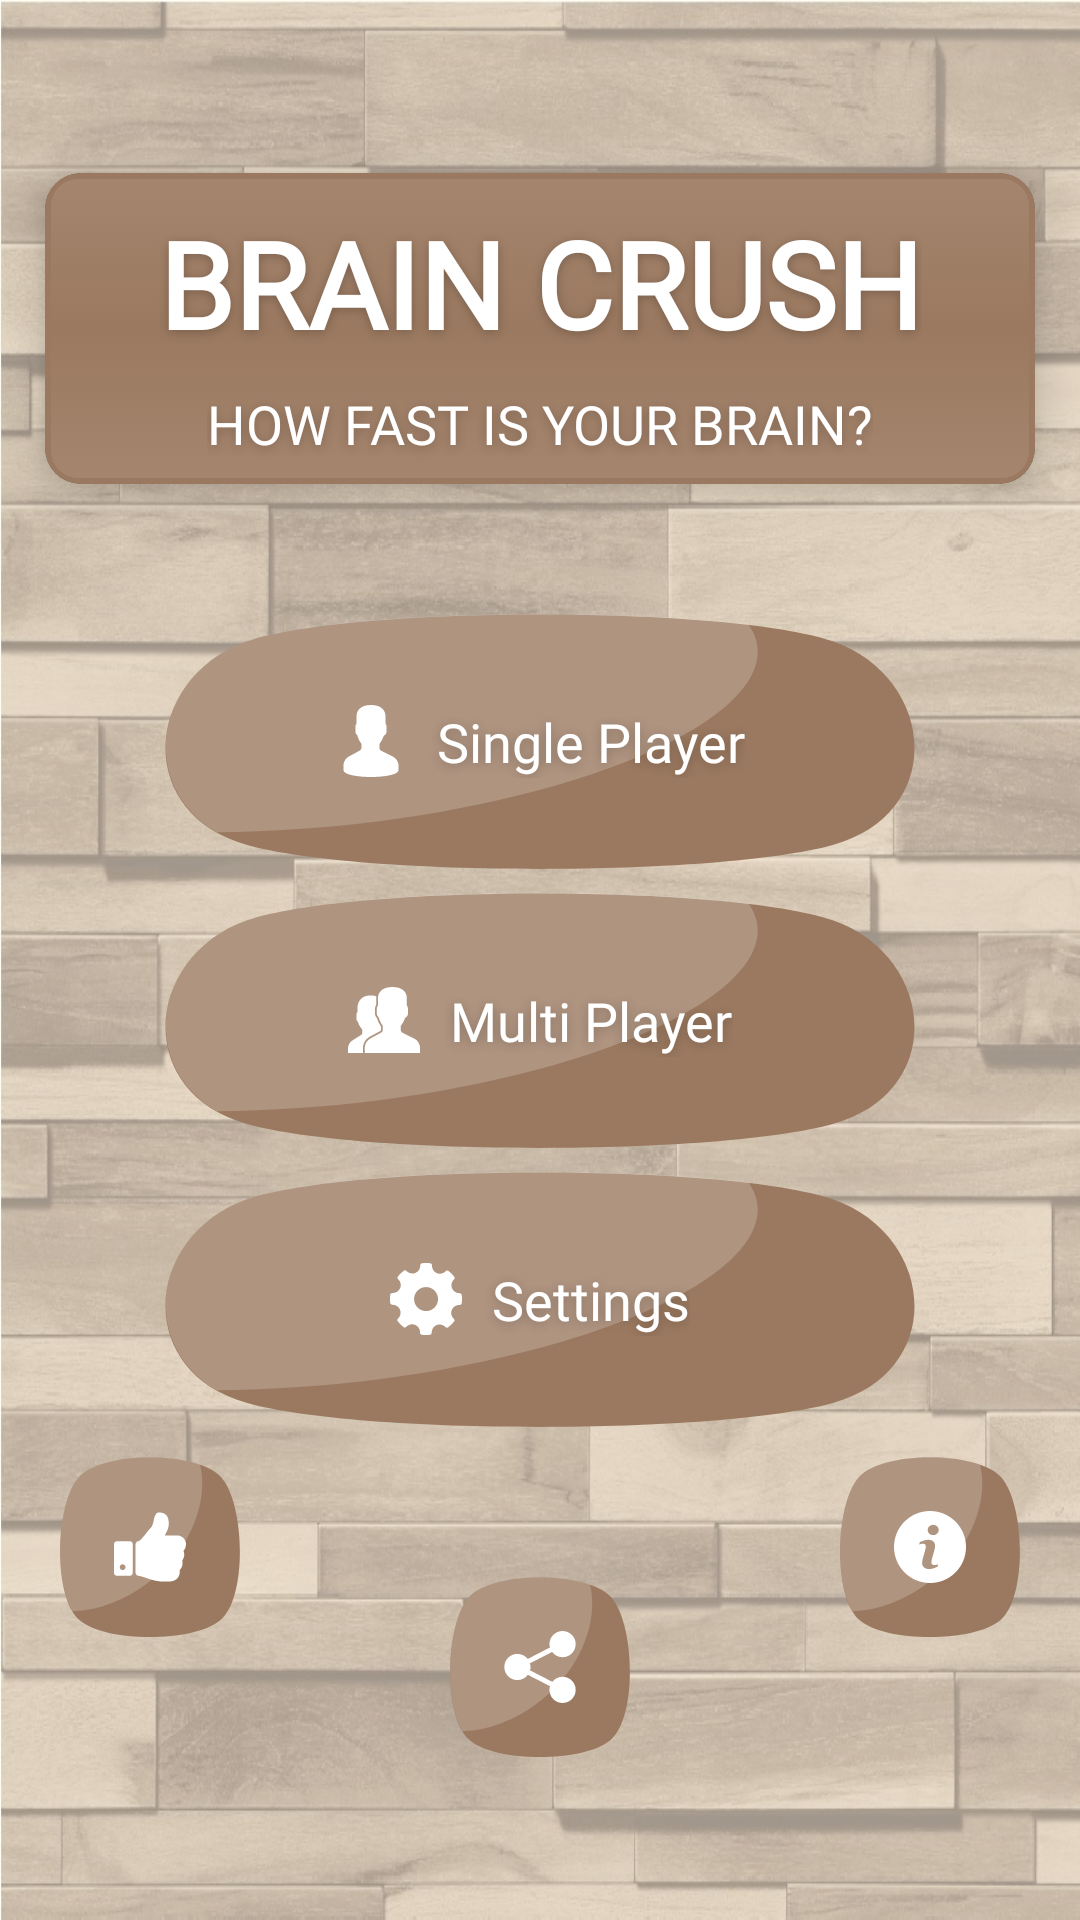

Layout XML and referenced resources for this Android screen:
<!-- AndroidManifest.xml: activity theme Theme.AppCompat.NoActionBar -->
<!-- res/layout/activity_main.xml -->
<?xml version="1.0" encoding="utf-8"?>
<android.support.constraint.ConstraintLayout xmlns:android="http://schemas.android.com/apk/res/android"
    xmlns:app="http://schemas.android.com/apk/res-auto"
    xmlns:tools="http://schemas.android.com/tools"
    android:id="@+id/baseContext"
    android:layout_width="match_parent"
    android:layout_height="match_parent"
    android:background="@drawable/back33"
    tools:context="braincrush.mirza.com.braincrush.activities.MainActivity">

    <View
        android:layout_width="match_parent"
        android:layout_height="match_parent"
        android:background="#7fffffff"
        app:layout_constraintBottom_toBottomOf="parent"
        app:layout_constraintEnd_toEndOf="parent"
        app:layout_constraintHorizontal_bias="0.0"
        app:layout_constraintStart_toStartOf="parent"
        app:layout_constraintTop_toTopOf="parent"
        app:layout_constraintVertical_bias="1.0" />


    <android.support.v7.widget.CardView
        android:id="@+id/title_container"
        android:layout_width="0dp"
        android:layout_height="wrap_content"
        android:layout_marginStart="15dp"
        android:layout_marginLeft="15dp"
        android:layout_marginEnd="15dp"
        android:layout_marginRight="15dp"
        app:cardCornerRadius="12dp"
        app:cardElevation="@dimen/dp_10"
        app:layout_constraintEnd_toEndOf="parent"
        app:layout_constraintStart_toStartOf="parent"
        app:layout_constraintTop_toTopOf="@+id/guideline12">

        <android.support.constraint.ConstraintLayout
            android:layout_width="match_parent"
            android:layout_height="match_parent"
            android:background="@drawable/ic_back_new">


            <TextView
                android:id="@+id/title"
                android:layout_width="wrap_content"
                android:layout_height="wrap_content"
                android:layout_gravity="center"
                android:layout_marginTop="10dp"
                android:fontFamily="@font/round"
                android:shadowColor="#3b000000"
                android:shadowDx="0"
                android:shadowDy="2"
                android:shadowRadius="8"
                android:text="@string/app_name"
                android:textAllCaps="true"
                android:textColor="@color/white"
                android:textSize="@dimen/app_title"
                android:textStyle="bold"
                android:visibility="visible"
                app:layout_constraintEnd_toEndOf="parent"
                app:layout_constraintStart_toStartOf="parent"
                app:layout_constraintTop_toTopOf="parent" />

            <TextView
                android:id="@+id/desc"
                android:layout_width="wrap_content"
                android:layout_height="wrap_content"
                android:layout_gravity="center"
                android:layout_marginStart="8dp"
                android:layout_marginLeft="8dp"
                android:layout_marginTop="8dp"
                android:layout_marginEnd="8dp"
                android:layout_marginRight="8dp"
                android:layout_marginBottom="8dp"
                android:fontFamily="@font/round"
                android:shadowColor="#3b000000"
                android:shadowDx="0"
                android:shadowDy="2"
                android:shadowRadius="8"
                android:text="@string/sub_head"
                android:textColor="@color/white"
                android:textSize="@dimen/normal_text"
                app:layout_constraintBottom_toBottomOf="parent"
                app:layout_constraintEnd_toEndOf="parent"
                app:layout_constraintStart_toStartOf="parent"
                app:layout_constraintTop_toBottomOf="@+id/title" />
        </android.support.constraint.ConstraintLayout>
    </android.support.v7.widget.CardView>


    <ImageButton
        android:id="@+id/single_player"
        android:layout_width="250dp"
        android:layout_height="85dp"
        android:layout_marginStart="8dp"
        android:layout_marginLeft="8dp"
        android:layout_marginEnd="8dp"
        android:layout_marginRight="8dp"
        android:background="@drawable/ic_button_back"
        android:contentDescription="@string/image_button"
        app:layout_constraintEnd_toEndOf="parent"
        app:layout_constraintStart_toStartOf="parent"
        app:layout_constraintTop_toBottomOf="@+id/guideline17" />

    <ImageButton
        android:id="@+id/multi_player"
        android:layout_width="250dp"
        android:layout_height="85dp"
        android:layout_centerHorizontal="true"
        android:layout_marginStart="8dp"
        android:layout_marginLeft="8dp"
        android:layout_marginTop="8dp"
        android:layout_marginEnd="8dp"
        android:layout_marginRight="8dp"
        android:background="@drawable/ic_button_back"
        android:contentDescription="@string/image_button"
        app:layout_constraintEnd_toEndOf="parent"
        app:layout_constraintStart_toStartOf="parent"
        app:layout_constraintTop_toBottomOf="@+id/single_player" />

    <ImageButton
        android:id="@+id/settings_btn"
        android:layout_width="250dp"
        android:layout_height="85dp"
        android:layout_centerHorizontal="true"
        android:layout_marginStart="8dp"
        android:layout_marginLeft="8dp"
        android:layout_marginTop="8dp"
        android:layout_marginEnd="8dp"
        android:layout_marginRight="8dp"
        android:background="@drawable/ic_button_back"
        android:contentDescription="@string/image_button"
        app:layout_constraintEnd_toEndOf="parent"
        app:layout_constraintStart_toStartOf="parent"
        app:layout_constraintTop_toBottomOf="@+id/multi_player" />

    <TextView
        android:id="@+id/text_one"
        android:layout_width="wrap_content"
        android:layout_height="wrap_content"
        android:drawableStart="@drawable/ic_user"
        android:drawableLeft="@drawable/ic_user"
        android:drawablePadding="@dimen/dp_10"
        android:fontFamily="@font/round"
        android:shadowColor="#3b000000"
        android:shadowDx="0"
        android:shadowDy="2"
        android:shadowRadius="8"
        android:text="@string/single_player"
        android:textAlignment="center"
        android:textAllCaps="false"
        android:textColor="@color/white"
        android:textSize="@dimen/button_text"
        app:layout_constraintBottom_toBottomOf="@+id/single_player"
        app:layout_constraintEnd_toEndOf="@+id/single_player"
        app:layout_constraintStart_toStartOf="@+id/single_player"
        app:layout_constraintTop_toTopOf="@+id/single_player" />

    <TextView
        android:id="@+id/text_two"
        android:layout_width="wrap_content"
        android:layout_height="wrap_content"
        android:drawableStart="@drawable/ic_users"
        android:drawableLeft="@drawable/ic_users"
        android:drawablePadding="@dimen/dp_10"
        android:fontFamily="@font/round"
        android:shadowColor="#3b000000"
        android:shadowDx="0"
        android:shadowDy="2"
        android:shadowRadius="8"
        android:text="@string/multi_player"
        android:textAlignment="center"
        android:textAllCaps="false"
        android:textColor="@color/white"
        android:textSize="@dimen/button_text"
        app:layout_constraintBottom_toBottomOf="@+id/multi_player"
        app:layout_constraintEnd_toEndOf="@+id/multi_player"
        app:layout_constraintStart_toStartOf="@+id/multi_player"
        app:layout_constraintTop_toTopOf="@+id/multi_player" />

    <TextView
        android:id="@+id/text_three"
        android:layout_width="wrap_content"
        android:layout_height="wrap_content"
        android:drawableStart="@drawable/ic_settings"
        android:drawableLeft="@drawable/ic_settings"
        android:drawablePadding="@dimen/dp_10"
        android:fontFamily="@font/round"
        android:shadowColor="#3b000000"
        android:shadowDx="0"
        android:shadowDy="2"
        android:shadowRadius="8"
        android:text="@string/settings"
        android:textAlignment="center"
        android:textAllCaps="false"
        android:textColor="@color/white"
        android:textSize="@dimen/button_text"
        app:layout_constraintBottom_toBottomOf="@+id/settings_btn"
        app:layout_constraintEnd_toEndOf="@+id/settings_btn"
        app:layout_constraintStart_toStartOf="@+id/settings_btn"
        app:layout_constraintTop_toTopOf="@+id/settings_btn" />


    <ImageButton
        android:id="@+id/like_btn"
        android:layout_width="60dp"
        android:layout_height="60dp"
        android:layout_below="@+id/settings_btn"
        android:layout_alignParentStart="true"
        android:layout_alignParentLeft="true"
        android:layout_marginStart="20dp"
        android:layout_marginLeft="20dp"
        android:layout_marginTop="10dp"
        android:background="@drawable/ic_button_back"
        android:contentDescription="@string/like_button"
        android:src="@drawable/ic_like"
        app:layout_constraintStart_toStartOf="parent"
        app:layout_constraintTop_toBottomOf="@+id/settings_btn" />

    <ImageButton
        android:id="@+id/share_btn"
        android:layout_width="60dp"
        android:layout_height="60dp"
        android:layout_below="@+id/settings_btn"
        android:layout_centerHorizontal="true"
        android:layout_marginStart="8dp"
        android:layout_marginLeft="8dp"
        android:layout_marginTop="50dp"
        android:layout_marginEnd="8dp"
        android:layout_marginRight="8dp"
        android:background="@drawable/ic_button_back"
        android:contentDescription="@string/share_button"
        android:src="@drawable/ic_share"
        app:layout_constraintEnd_toStartOf="@+id/info_btn"
        app:layout_constraintStart_toEndOf="@+id/like_btn"
        app:layout_constraintTop_toBottomOf="@+id/settings_btn" />

    <ImageButton
        android:id="@+id/info_btn"
        android:layout_width="60dp"
        android:layout_height="60dp"
        android:layout_below="@+id/settings_btn"
        android:layout_alignParentEnd="true"
        android:layout_alignParentRight="true"
        android:layout_marginTop="10dp"
        android:layout_marginEnd="20dp"
        android:layout_marginRight="20dp"
        android:background="@drawable/ic_button_back"
        android:contentDescription="@string/info_button"
        android:src="@drawable/ic_info"
        app:layout_constraintEnd_toEndOf="parent"
        app:layout_constraintTop_toBottomOf="@+id/settings_btn" />


    <android.support.constraint.Guideline
        android:id="@+id/guideline12"
        android:layout_width="wrap_content"
        android:layout_height="wrap_content"
        android:orientation="horizontal"
        app:layout_constraintGuide_percent="0.09" />

    <android.support.constraint.Guideline
        android:id="@+id/guideline17"
        android:layout_width="wrap_content"
        android:layout_height="wrap_content"
        android:orientation="horizontal"
        app:layout_constraintGuide_percent="0.32" />
</android.support.constraint.ConstraintLayout>
<!-- resources referenced by this layout -->
<resources>
  <color name="white">#ffffff</color>
  <dimen name="app_title">40sp</dimen>
  <dimen name="button_text">18sp</dimen>
  <dimen name="dp_10">10dp</dimen>
  <dimen name="normal_text">18sp</dimen>
  <!-- drawable ic_back_new (drawable) -->
  <?xml version="1.0" encoding="utf-8"?>
  <selector xmlns:android="http://schemas.android.com/apk/res/android">
      <item>
          <shape android:shape="rectangle">
              <corners android:radius="@dimen/dp_10" />
              <stroke android:width="2dp" android:color="@color/brown" />
              <gradient android:angle="270" android:centerColor="#9B7960" android:endColor="#A5856E" android:startColor="#A5856E" />
          </shape>
      </item>
  </selector>
  <!-- drawable ic_button_back (drawable) -->
  <vector xmlns:android="http://schemas.android.com/apk/res/android"
      android:width="165dp"
      android:height="64dp"
      android:viewportWidth="455.431"
      android:viewportHeight="455.431">
      <path
          android:fillColor="#9B7960"
          android:pathData="M405.493,412.764c-69.689,56.889 -287.289,56.889 -355.556,0c-69.689,-56.889 -62.578,-300.089 0,-364.089s292.978,-64 355.556,0S475.182,355.876 405.493,412.764z" />
      <path
          android:fillAlpha="0.2"
          android:fillColor="#FFFFFF"
          android:pathData="M229.138,313.209c-62.578,49.778 -132.267,75.378 -197.689,76.8c-48.356,-82.489 -38.4,-283.022 18.489,-341.333c51.2,-52.622 211.911,-62.578 304.356,-29.867C377.049,112.676 330.116,232.142 229.138,313.209z"
          android:strokeAlpha="0.2" />
  
  </vector>
  <!-- drawable ic_share (drawable) -->
  <vector xmlns:android="http://schemas.android.com/apk/res/android"
      android:width="24dp"
      android:height="24dp"
      android:autoMirrored="true"
      android:viewportHeight="473.932"
      android:viewportWidth="473.932">
      <path
          android:fillColor="#FFFFFF"
          android:pathData="M385.5,301.2c-27.4,0 -51.6,13.1 -67.5,33.1l-146.7,-75c1.9,-7.2 3.3,-14.6 3.3,-22.3c0,-8.5 -1.6,-16.5 -3.9,-24.2l146,-74.7c15.7,20.9 40.6,34.6 68.7,34.6c47.8,0 86.4,-38.6 86.4,-86.3C471.9,38.7 433.3,0 385.5,0c-47.7,0 -86.3,38.7 -86.3,86.3c0,7.8 1.4,15.2 3.3,22.4L155.9,183.7c-15.8,-20 -40.1,-33.2 -67.6,-33.2c-47.7,0 -86.3,38.7 -86.3,86.4s38.6,86.3 86.3,86.3c28.2,0 53,-13.7 68.8,-34.7l145.9,74.7c-2.3,7.7 -3.9,15.8 -3.9,24.3c0,47.7 38.7,86.3 86.3,86.3c47.8,0 86.4,-38.7 86.4,-86.3C471.9,339.8 433.3,301.2 385.5,301.2z" />
  </vector>
  <!-- drawable ic_user (drawable) -->
  <vector xmlns:android="http://schemas.android.com/apk/res/android"
      android:width="24dp"
      android:height="24dp"
      android:autoMirrored="true"
      android:viewportHeight="60.0"
      android:viewportWidth="60.0">
      <path
          android:fillColor="#FFFFFF"
          android:pathData="M48.01,42.89l-9.55,-4.78C37.56,37.66 37,36.76 37,35.75v-3.38c0.23,-0.28 0.47,-0.6 0.72,-0.95c1.24,-1.75 2.23,-3.7 2.95,-5.8C42.08,24.97 43,23.58 43,22v-4c0,-0.96 -0.36,-1.9 -1,-2.63v-5.32c0.06,-0.55 0.28,-3.82 -2.09,-6.53C37.85,1.19 34.52,0 30,0s-7.85,1.19 -9.91,3.53C17.72,6.23 17.94,9.51 18,10.06v5.32c-0.64,0.73 -1,1.66 -1,2.63v4c0,1.22 0.55,2.35 1.5,3.11c0.92,3.63 2.83,6.36 3.5,7.24v3.31c0,0.97 -0.53,1.86 -1.38,2.32l-8.92,4.87C8.8,44.42 7,47.46 7,50.76V54c0,4.75 15.05,6 23,6s23,-1.25 23,-6v-3.04C53,47.52 51.09,44.43 48.01,42.89z" />
  </vector>
  <string name="app_name">Brain Crush</string>
  <string name="image_button">image_button</string>
  <string name="info_button">info button</string>
  <string name="like_button">like button</string>
  <string name="multi_player">Multi Player</string>
  <string name="settings">Settings</string>
  <string name="share_button">share button</string>
  <string name="single_player">Single Player</string>
  <string name="sub_head">HOW FAST IS YOUR BRAIN?</string>
  <color name="brown">#9B7960</color>
</resources>
